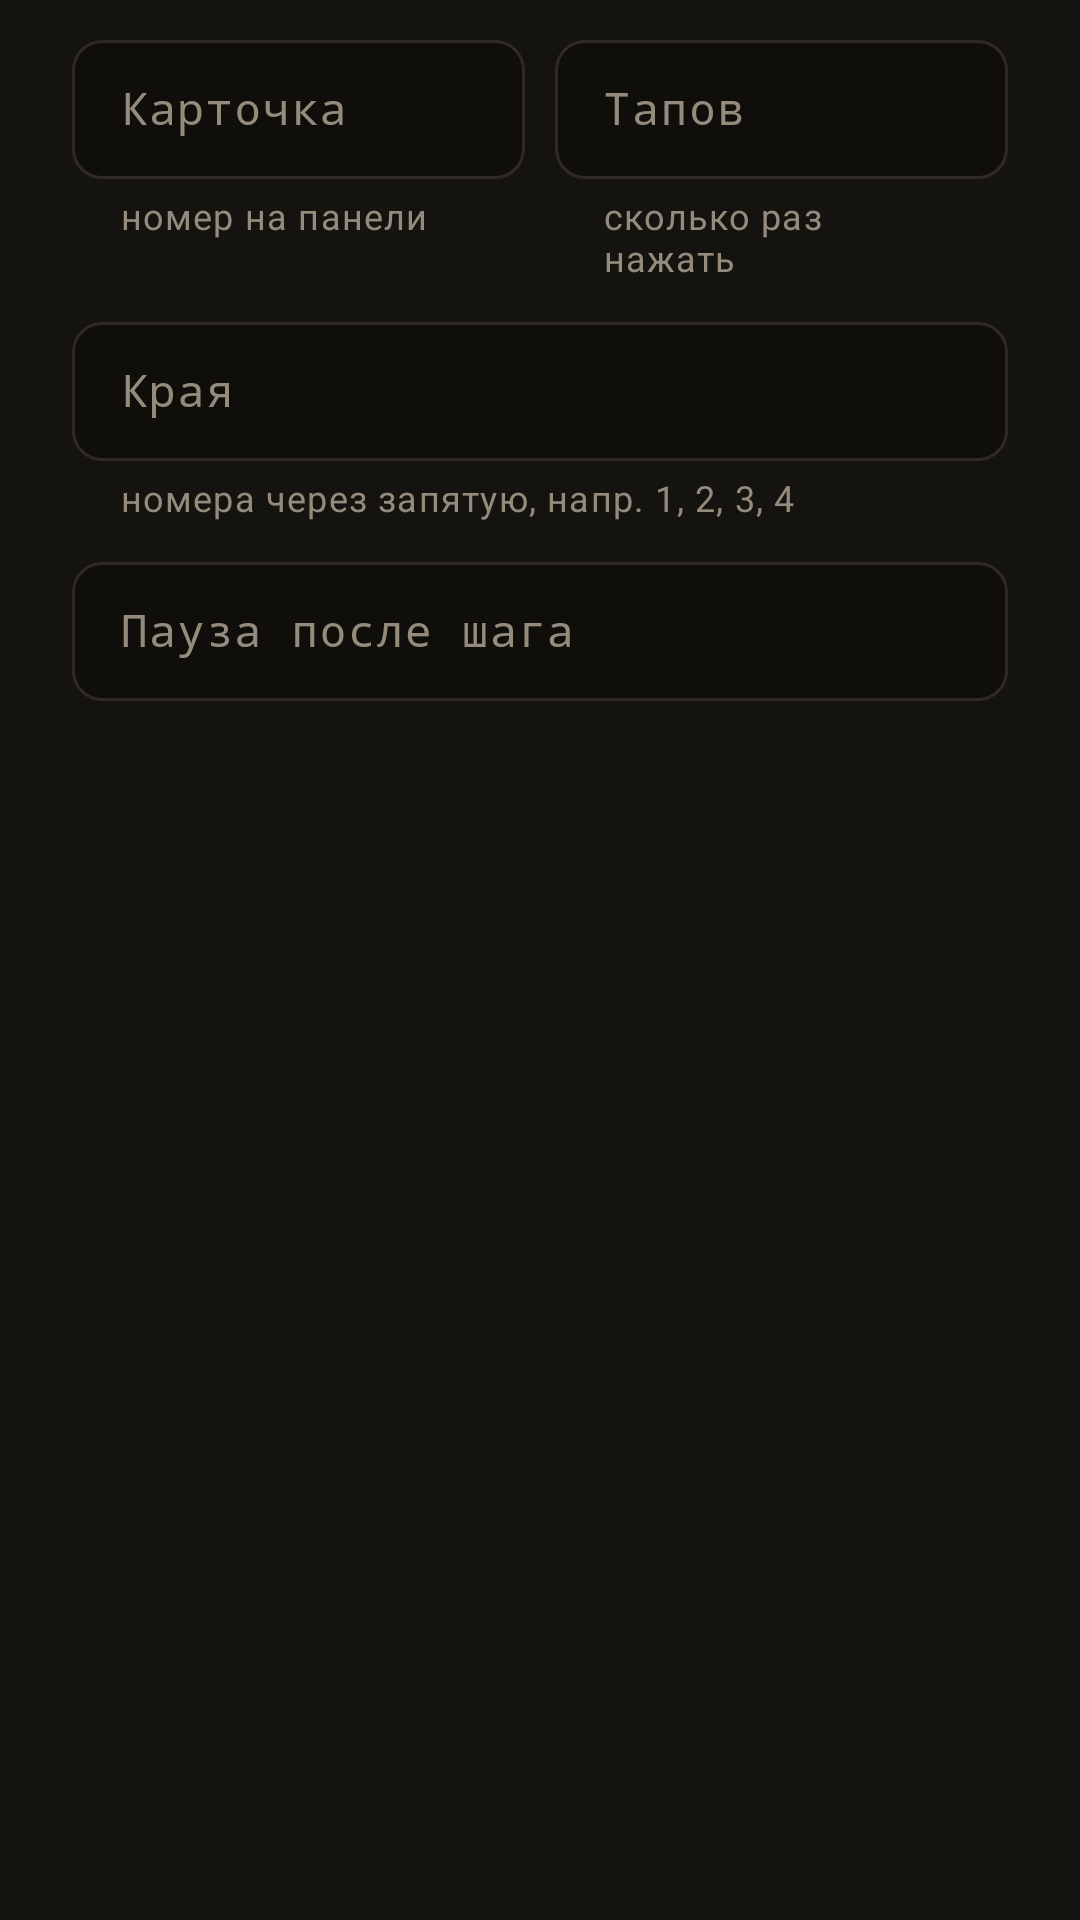

Layout XML and referenced resources for this Android screen:
<!-- AndroidManifest.xml: application theme Theme.CocBot -->
<!-- res/layout/dialog_step.xml -->
<?xml version="1.0" encoding="utf-8"?>
<LinearLayout xmlns:android="http://schemas.android.com/apk/res/android"
    xmlns:app="http://schemas.android.com/apk/res-auto"
    android:layout_width="match_parent"
    android:layout_height="wrap_content"
    android:orientation="vertical"
    android:paddingStart="24dp"
    android:paddingTop="8dp"
    android:paddingEnd="24dp"
    android:paddingBottom="4dp">

    <LinearLayout
        android:layout_width="match_parent"
        android:layout_height="wrap_content"
        android:orientation="horizontal">

        <com.google.android.material.textfield.TextInputLayout
            android:layout_width="0dp"
            android:layout_height="wrap_content"
            android:layout_weight="1"
            android:hint="Карточка"
            app:helperText="номер на панели">

            <com.google.android.material.textfield.TextInputEditText
                android:id="@+id/et_slot"
                android:layout_width="match_parent"
                android:layout_height="wrap_content"
                android:fontFamily="monospace"
                android:inputType="number" />
        </com.google.android.material.textfield.TextInputLayout>

        <com.google.android.material.textfield.TextInputLayout
            android:layout_width="0dp"
            android:layout_height="wrap_content"
            android:layout_marginStart="10dp"
            android:layout_weight="1"
            android:hint="Тапов"
            app:helperText="сколько раз нажать">

            <com.google.android.material.textfield.TextInputEditText
                android:id="@+id/et_count"
                android:layout_width="match_parent"
                android:layout_height="wrap_content"
                android:fontFamily="monospace"
                android:inputType="number" />
        </com.google.android.material.textfield.TextInputLayout>
    </LinearLayout>

    <com.google.android.material.textfield.TextInputLayout
        android:layout_width="match_parent"
        android:layout_height="wrap_content"
        android:layout_marginTop="8dp"
        android:hint="Края"
        app:helperText="номера через запятую, напр. 1, 2, 3, 4">

        <com.google.android.material.textfield.TextInputEditText
            android:id="@+id/et_edges"
            android:layout_width="match_parent"
            android:layout_height="wrap_content"
            android:fontFamily="monospace"
            android:inputType="text" />
    </com.google.android.material.textfield.TextInputLayout>

    <com.google.android.material.textfield.TextInputLayout
        android:layout_width="match_parent"
        android:layout_height="wrap_content"
        android:layout_marginTop="8dp"
        android:hint="Пауза после шага"
        app:suffixText="мс">

        <com.google.android.material.textfield.TextInputEditText
            android:id="@+id/et_delay"
            android:layout_width="match_parent"
            android:layout_height="wrap_content"
            android:fontFamily="monospace"
            android:inputType="number" />
    </com.google.android.material.textfield.TextInputLayout>
</LinearLayout>
<!-- resources referenced by this layout -->
<resources>
  <color name="accent">#E8A33D</color>
  <color name="bg">#15130F</color>
  <color name="accent_soft">#29E8A33D</color>
  <color name="text_2">#B8AF9E</color>
  <color name="segment_selected">#3A342B</color>
  <color name="text">#F2EDE4</color>
  <color name="ok">#6CC07E</color>
  <color name="danger">#E5735E</color>
  <color name="surface">#1F1C17</color>
  <color name="surface_raised">#2A261F</color>
  <color name="surface_inset">#0F0E0B</color>
  <color name="border_strong">#4A4338</color>
  <color name="border">#2F2A22</color>
  <color name="text_3">#948B7D</color>
  <style name="Widget.CocBot.ActionBar" parent="Widget.Material3.ActionBar.Solid">
          <item name="background">@color/bg</item>
          <item name="elevation">0dp</item>
          <item name="titleTextStyle">@style/TextAppearance.CocBot.ActionBarTitle</item>
          <item name="subtitleTextStyle">@style/TextAppearance.CocBot.ActionBarSubtitle</item>
      </style>
  <style name="ThemeOverlay.CocBot.ActionBar" parent="ThemeOverlay.Material3.Dark.ActionBar">
          <item name="colorControlNormal">@color/text_2</item>
          <item name="android:textColorPrimary">@color/text</item>
      </style>
  <style name="Widget.CocBot.Card" parent="Widget.Material3.CardView.Outlined">
          <item name="cardBackgroundColor">@color/surface</item>
          <item name="strokeColor">@color/border</item>
          <item name="strokeWidth">1dp</item>
          <item name="cardCornerRadius">16dp</item>
          <item name="cardElevation">0dp</item>
          <item name="rippleColor">@color/accent_soft</item>
      </style>
  <style name="Widget.CocBot.Switch" parent="Widget.Material3.CompoundButton.MaterialSwitch">
          <item name="trackTint">@color/switch_track</item>
          <item name="thumbTint">@color/switch_thumb</item>
          <item name="trackDecorationTint">@android:color/transparent</item>
      </style>
  <style name="Widget.CocBot.PopupMenu" parent="Widget.Material3.PopupMenu">
          <item name="android:popupBackground">@drawable/bg_popup</item>
      </style>
  <style name="TextAppearance.CocBot.ActionBarTitle" parent="TextAppearance.Material3.TitleLarge">
          <item name="android:textSize">20sp</item>
          <item name="android:textStyle">bold</item>
          <item name="android:textColor">@color/text</item>
      </style>
  <style name="TextAppearance.CocBot.ActionBarSubtitle" parent="TextAppearance.Material3.BodySmall">
          <item name="android:textSize">12sp</item>
          <item name="android:fontFamily">monospace</item>
          <item name="android:textColor">@color/text_3</item>
      </style>
  <style name="ThemeOverlay.CocBot.TextInput" parent="ThemeOverlay.Material3.TextInputEditText.OutlinedBox.Dense">
          <item name="editTextStyle">@style/Widget.CocBot.EditText</item>
      </style>
  <!-- drawable bg_popup (drawable) -->
  <?xml version="1.0" encoding="utf-8"?>
  <shape xmlns:android="http://schemas.android.com/apk/res/android" android:shape="rectangle">
      <solid android:color="@color/surface_raised" />
      <stroke android:width="1dp" android:color="@color/segment_selected" />
      <corners android:radius="12dp" />
  </shape>
  <style name="Widget.CocBot.Button.Text.Muted">
          <item name="android:textStyle">normal</item>
          <item name="android:textSize">14sp</item>
          <item name="android:textColor">@color/btn_outlined_text</item>
          <item name="iconTint">@color/text_2</item>
      </style>
  <style name="Widget.CocBot.EditText" parent="Widget.Material3.TextInputEditText.OutlinedBox.Dense">
          <item name="android:textColor">@color/text</item>
          <item name="android:textSize">15sp</item>
      </style>
</resources>
